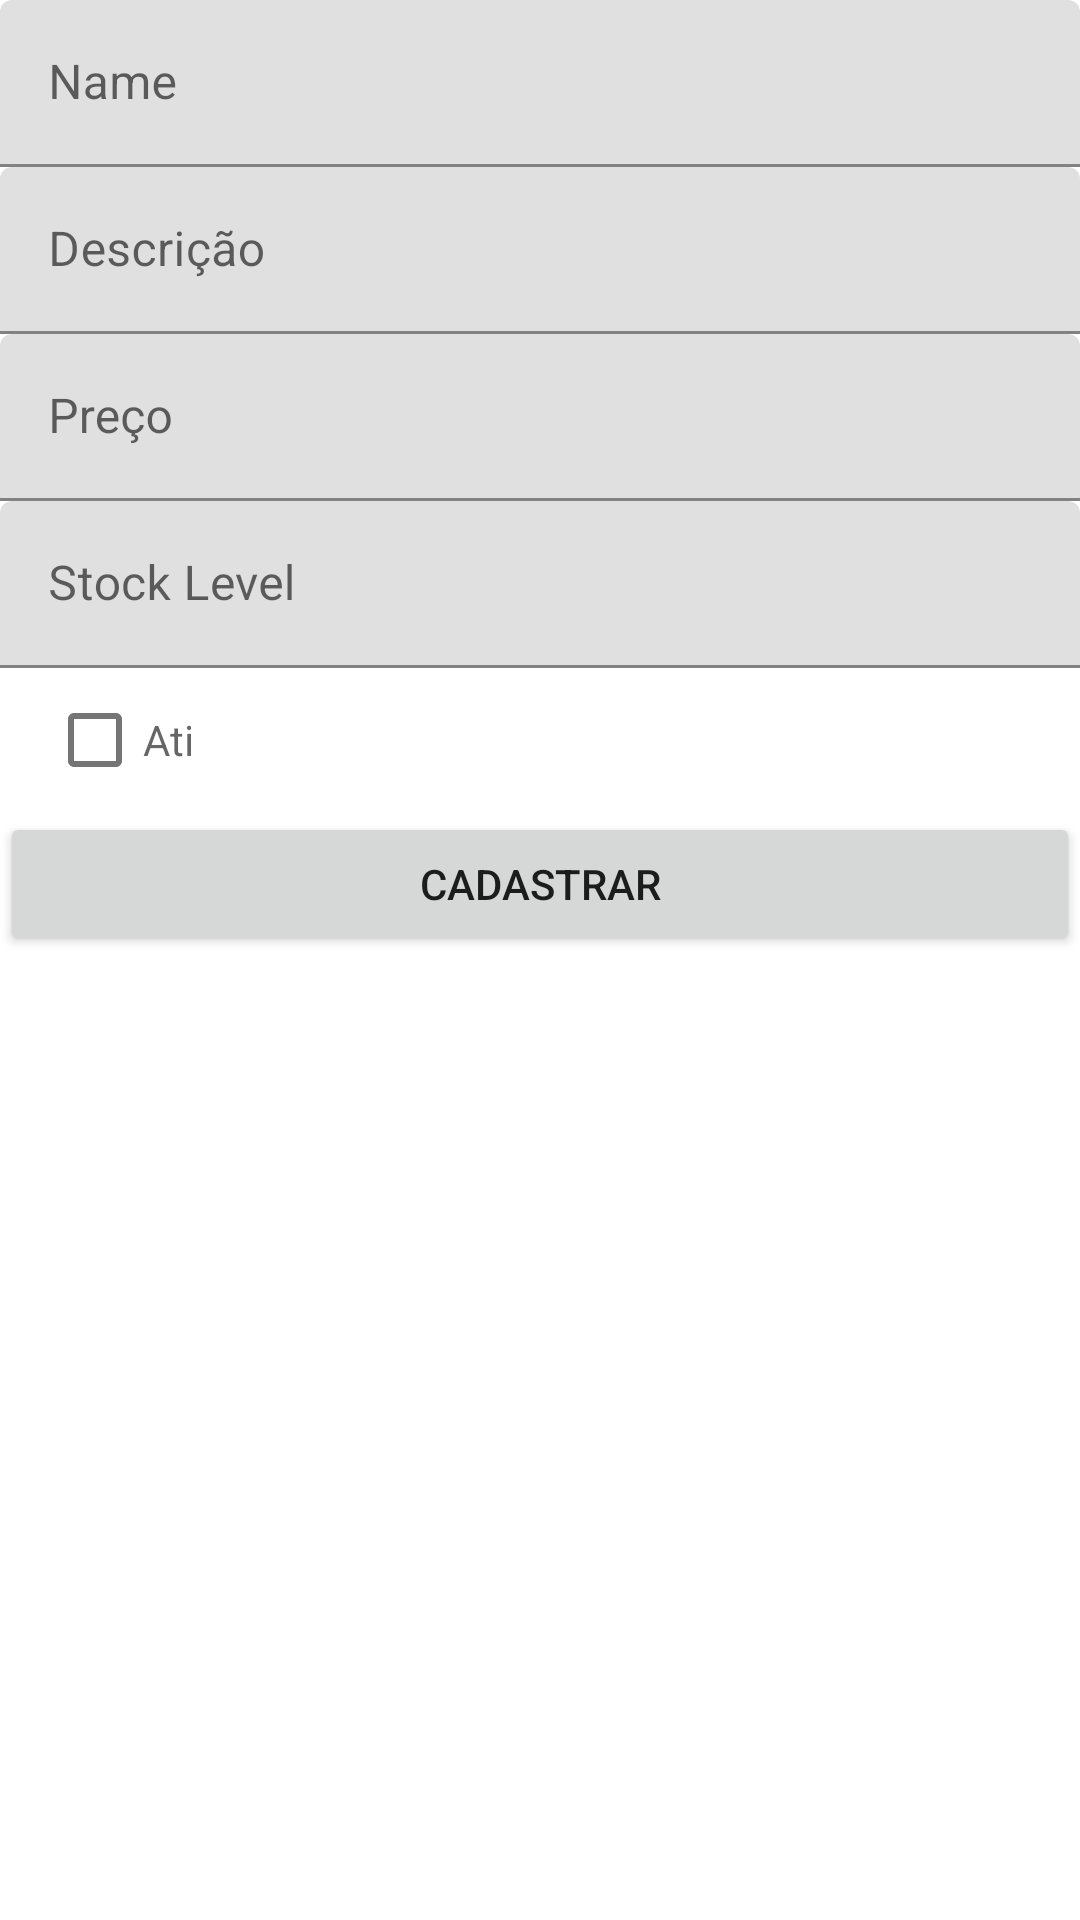

This screen was rendered from an Android layout file. Write that file and the resources it references.
<!-- AndroidManifest.xml: application theme Theme.TopicosTrab2 -->
<!-- res/layout/activity_cadastrar.xml -->
<?xml version="1.0" encoding="utf-8"?>
<LinearLayout xmlns:android="http://schemas.android.com/apk/res/android"
    xmlns:app="http://schemas.android.com/apk/res-auto"
    xmlns:tools="http://schemas.android.com/tools"
    android:layout_width="match_parent"
    android:layout_height="match_parent"
    android:orientation="vertical"
    tools:context=".CadastrarActivity">


    <com.google.android.material.textfield.TextInputLayout
        android:layout_width="match_parent"
        android:layout_height="wrap_content">

        <com.google.android.material.textfield.TextInputEditText
            android:id="@+id/et_name"
            android:layout_width="match_parent"
            android:layout_height="wrap_content"
            android:hint="Name" />

    </com.google.android.material.textfield.TextInputLayout>

    <com.google.android.material.textfield.TextInputLayout
        android:layout_width="match_parent"
        android:layout_height="wrap_content">

        <com.google.android.material.textfield.TextInputEditText
            android:id="@+id/et_descricao"
            android:layout_width="match_parent"
            android:layout_height="wrap_content"
            android:hint="Descrição" />
    </com.google.android.material.textfield.TextInputLayout>

    <com.google.android.material.textfield.TextInputLayout
        android:layout_width="match_parent"
        android:layout_height="wrap_content">

        <com.google.android.material.textfield.TextInputEditText
            android:id="@+id/et_preco"
            android:layout_width="match_parent"
            android:layout_height="wrap_content"
            android:hint="Preço" />
    </com.google.android.material.textfield.TextInputLayout>

    <com.google.android.material.textfield.TextInputLayout
        android:layout_width="match_parent"
        android:layout_height="wrap_content">

        <com.google.android.material.textfield.TextInputEditText
            android:id="@+id/et_stockLevel"
            android:layout_width="match_parent"
            android:layout_height="wrap_content"
            android:hint="Stock Level"/>
    </com.google.android.material.textfield.TextInputLayout>

    <com.google.android.material.checkbox.MaterialCheckBox
        android:id="@+id/cb_ativo"
        android:layout_width="wrap_content"
        android:layout_height="wrap_content"
        android:hint="Ativo"></com.google.android.material.checkbox.MaterialCheckBox>

    <Button
        android:id="@+id/bt_cadastrar"
        android:layout_width="match_parent"
        android:layout_height="wrap_content"
        android:text="Cadastrar" />

</LinearLayout>
<!-- resources referenced by this layout -->
<resources>
  <style name="Theme.TopicosTrab2" parent="Theme.MaterialComponents.DayNight.DarkActionBar">
          
          <item name="colorPrimary">@color/purple_500</item>
          <item name="colorPrimaryVariant">@color/purple_700</item>
          <item name="colorOnPrimary">@color/white</item>
          
          <item name="colorSecondary">@color/teal_200</item>
          <item name="colorSecondaryVariant">@color/teal_700</item>
          <item name="colorOnSecondary">@color/black</item>
          
          <item name="android:statusBarColor" tools:targetApi="l">?attr/colorPrimaryVariant</item>
          
      </style>
  <!-- not gathered from this repository: default colours our renderer supplied (Android Studio template values) -->
  <color name="purple_500">#FF6200EE</color>
  <color name="purple_700">#FF3700B3</color>
  <color name="teal_200">#FF03DAC5</color>
  <color name="teal_700">#FF018786</color>
  <color name="black">#FF000000</color>
  <color name="white">#FFFFFFFF</color>
</resources>
